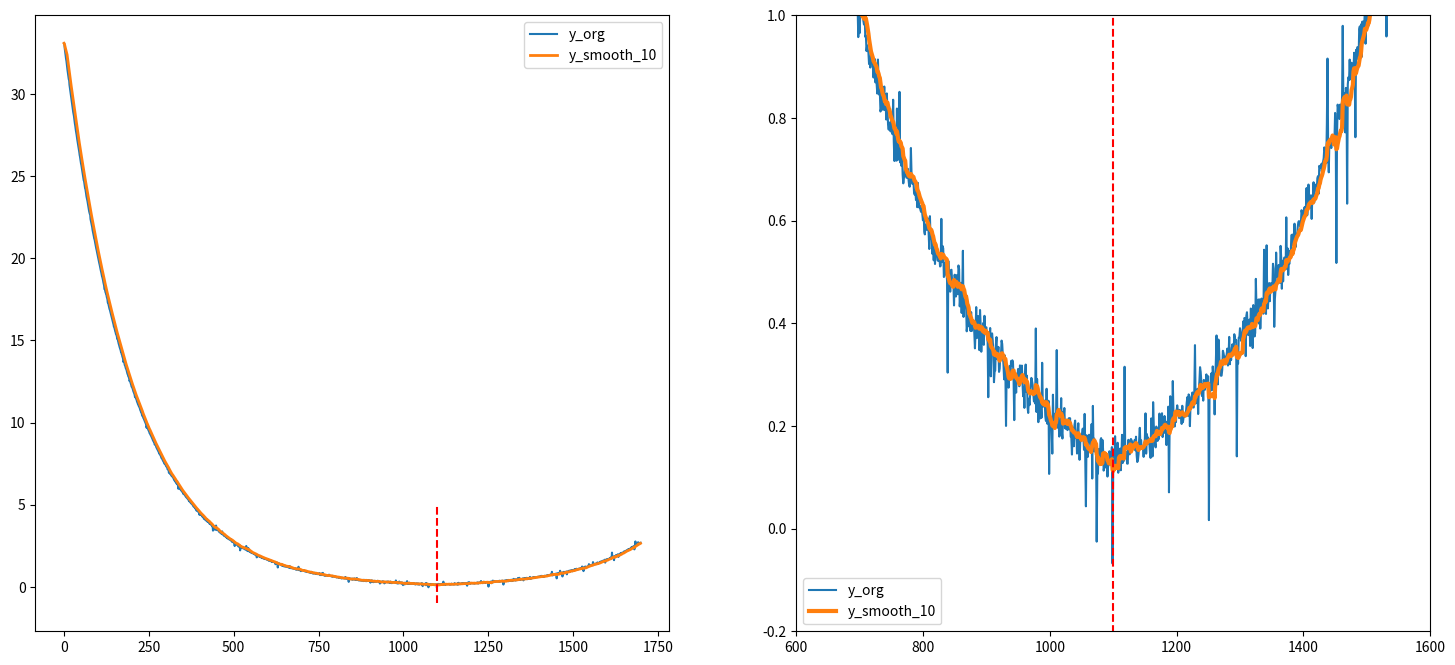

Write the Python code that produced this figure.
# Title         : Smooth a curve based on moving average (by convolution)
# Date added    : 26 Jun 2019
# Date Modified : 26 Jun 2019

import numpy as np
import matplotlib.pyplot as plt
from math import ceil

def smooth(y, box_pts=10):
    '''Smooth a curve, using a moving average box (by convolution)

    Parameters:
    -----------
    y : 1D numpy array or list
        Signal to be smoothed
    box_pts : int (default:10)
        Moving averge window size

    Returns:
    --------
    y_smooth : 1D numpy array
        Smooted curve using moving average
    '''
    if len(y) == 0:
        print ('[WARN] : The "y" var is empty')
        return np.array([])

    box = np.ones(box_pts)/box_pts

    # For first box_pts, we calculate the average manually #
    y_smooth = []
    for i in range(1,box_pts):
         y_smooth.append(sum(y[0:i])/len(y[0:i]))
         # If lenght of signal is less than conv box length, return early
         if i == len(y):
             return np.array(y_smooth)

    # mode='valid' => Convolution product is only given for points where signals (y and box) completely overlap #
    y_smooth_valid = np.convolve(y,box,mode='valid')
    y_smooth = y_smooth + list(y_smooth_valid)
    return np.array(y_smooth)

if __name__ == '__main__':
    #############################
    ###    Generate signal    ###
    #############################
    # Create an exponential curve #
    y_org = np.concatenate((np.exp(np.arange(3.5,-2,-.005)), np.exp(np.arange(-2,1,.005))))

    # Add a sin wave into it #
    # y_org += np.sin(np.linspace(0,len(y_org), len(y_org)))*.1

    # Add some random noise #
    y_org += np.random.randn(len(y_org))*.02

    # Add random noise to 10% of the signal #
    nums = np.random.randn(len(y_org))*.1
    nums[ceil(len(nums)*.10):] = 0
    np.random.shuffle(nums)
    y_org += nums

    #############################
    ###   Smooth the signal   ###
    #############################
    y_smooth_10 = smooth(y_org, box_pts=10)

    #############################
    ### Find the local minima ###
    #############################
    y_minima = min(y_smooth_10)
    y_minima_index = np.where(y_smooth_10 == y_minima)[0][0]

    #############################
    ###    Plot the signal    ###
    #############################
    plt.figure(figsize=(18,8))

    plt.subplot(1,2,1)
    plt.plot(y_org)
    plt.plot(y_smooth_10, linewidth=2)
    plt.legend(['y_org', 'y_smooth_10'])
    plt.plot([y_minima_index, y_minima_index],[-1,5], 'r--')

    plt.subplot(1,2,2)
    plt.plot(y_org)
    plt.plot(y_smooth_10, linewidth=3)
    plt.ylim([-.2,1]); plt.xlim([600,1600])
    plt.legend(['y_org', 'y_smooth_10'])
    plt.plot([y_minima_index, y_minima_index],[-1,5], 'r--')

    plt.plot()
    plt.show()
